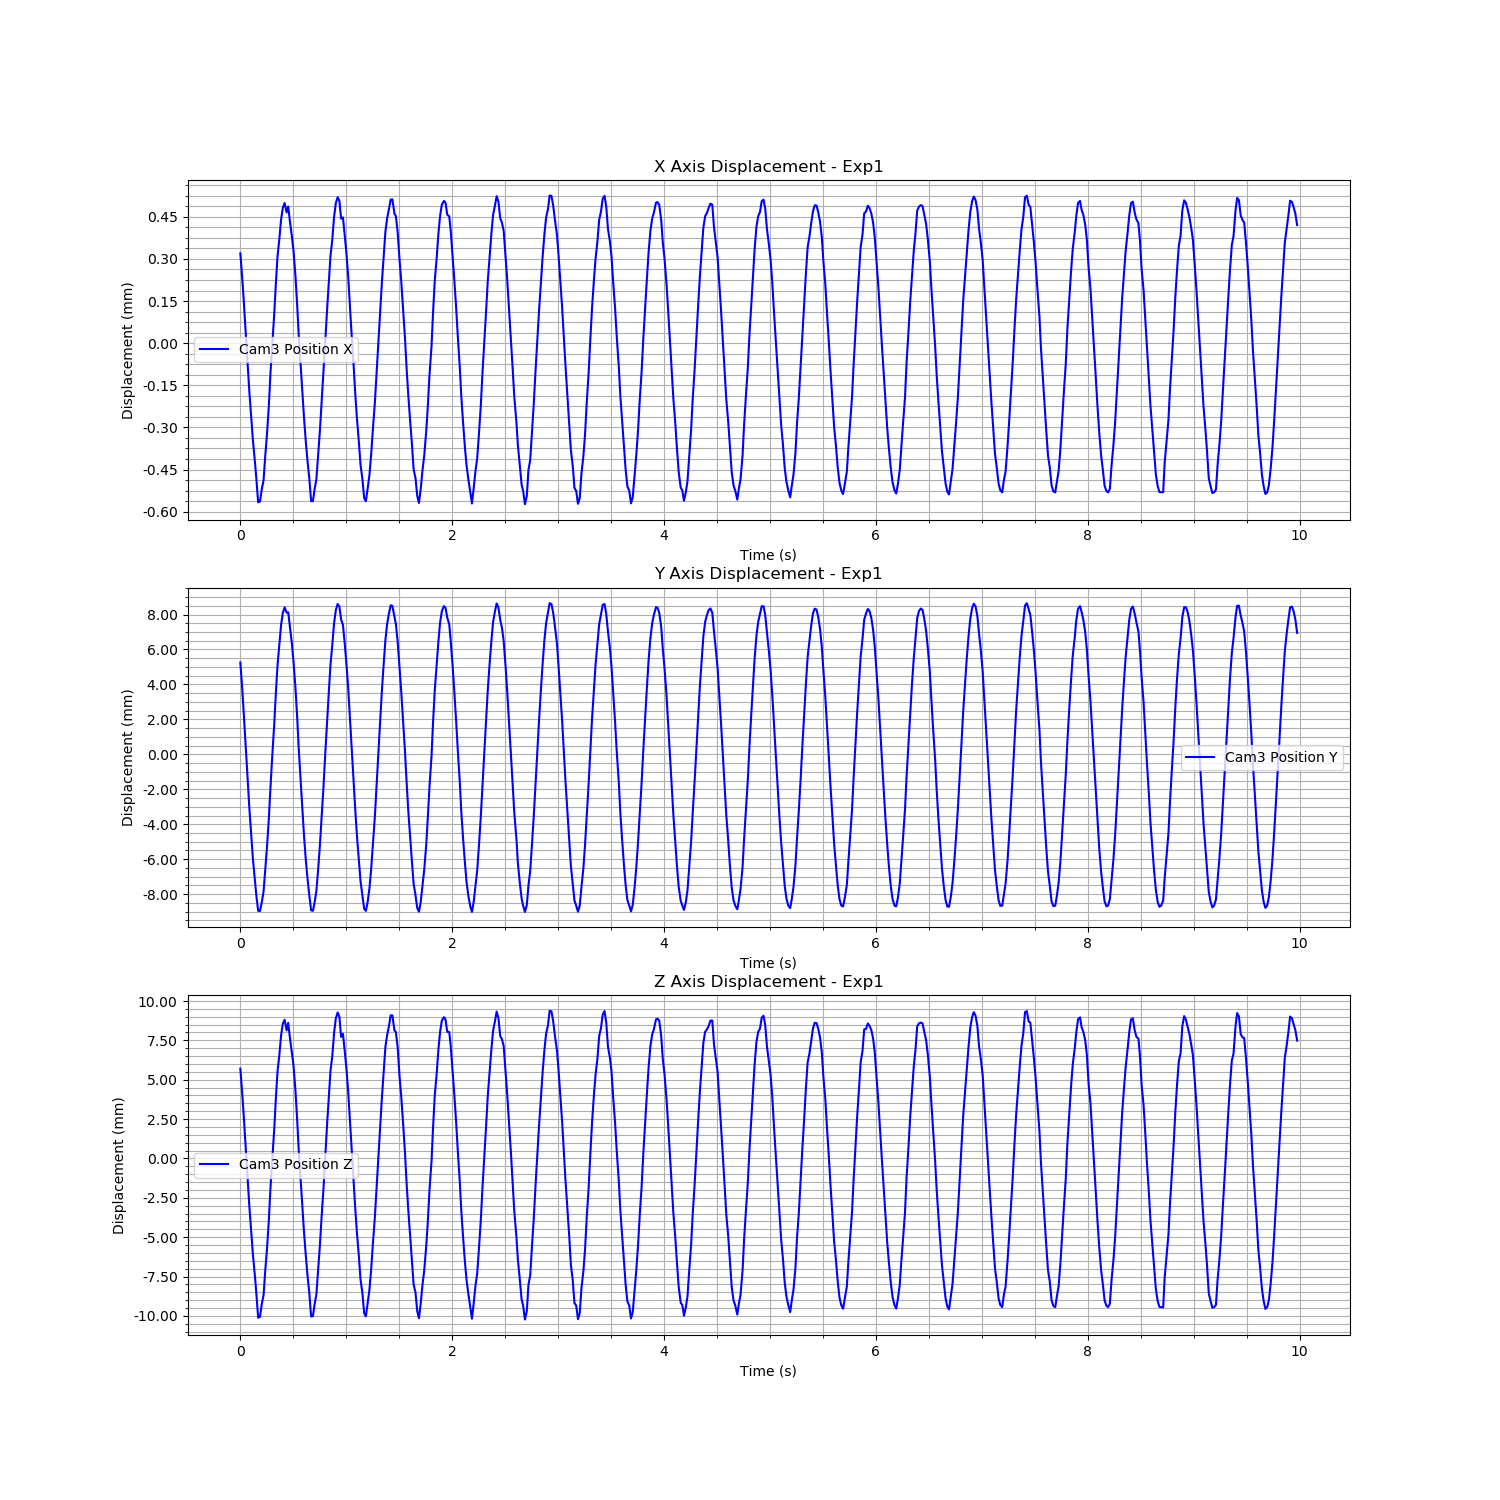

The file beside this chart, header and first rows:
Time (s), Cam3 Fiducial ID, Cam3 Position X, Cam3 Position Y, Cam3 Position Z, Cam3 Rotation X, Cam3 Rotation Y, Cam3 Rotation Z, Cam3 Rotation W
1726273337, 0, 0.0002415, 0.003934, 0.004325, 0.01905, 0.002176, -0.001184, 0.9998
1726273337, 0, 0.0001532, 0.00244, 0.002738, 0.01913, 0.003759, -0.001097, 0.9998
1726273337, 0, 6.201851045644107e-05, 0.0008602, 0.001148, 0.01841, 0.003631, -0.001111, 0.9998
1726273337, 0, -4.175625027964018e-05, -0.0008845, -0.0006813, 0.01487, 0.003525, -0.001024, 0.9999
1726273337, 0, -0.0001499, -0.00268, -0.002621, 0.01112, 0.002642, -0.0007686, 0.9999
1726273337, 0, -0.0002498, -0.004355, -0.004391, 0.006907, 0.002099, -0.000563, 1
1726273337, 0, -0.0003395, -0.00589, -0.005962, -0.003833, 0.001696, 5.378606518066928e-06, 1
1726273337, 0, -0.000422, -0.007265, -0.007432, -0.01236, 0.0008037, 0.0004754, 0.9999
1726273337, 0, -0.0004967, -0.008443, -0.008778, -0.02749, -0.001261, 0.001315, 0.9996
1726273337, 0, -0.0005599, -0.009382, -0.009928, -0.03781, -0.003702, 0.002021, 0.9993
1726273337, 0, -0.0006453, -0.01027, -0.0115, -0.04884, -0.01169, 0.003211, 0.9987
1726273337, 0, -0.0006425, -0.01029, -0.01144, -0.05343, -0.0109, 0.003509, 0.9985
1726273338, 0, -0.0005988, -0.009788, -0.01063, -0.05384, -0.007295, 0.003182, 0.9985
1726273338, 0, -0.0005667, -0.009165, -0.01006, -0.04558, -0.008381, 0.002767, 0.9989
1726273338, 0, -0.0004808, -0.007939, -0.008521, -0.03914, -0.00474, 0.002123, 0.9992
1726273338, 0, -0.0004043, -0.006648, -0.00716, -0.03241, -0.004328, 0.001745, 0.9995
1726273338, 0, -0.0003033, -0.005025, -0.00535, -0.02001, -0.0025, 0.000939, 0.9998
1726273338, 0, -0.0001799, -0.00313, -0.003146, -0.01228, 0.001094, 0.0004035, 0.9999
1726273338, 0, -8.086019533805874e-05, -0.001397, -0.001413, -0.00675, 0.0003677, 0.0001534, 1
1726273338, 0, 2.509089174886247e-05, 0.0003988, 0.0004682, -0.002241, 0.0002405, -7.157441562917454e-05, 1
1726273338, 0, 0.000132, 0.002155, 0.002402, -0.0002397, 0.0006298, -0.0001813, 1
1726273338, 0, 0.0002304, 0.003779, 0.004146, -0.002485, 0.001035, -8.092812454985763e-05, 1
1726273338, 0, 0.0002895, 0.004932, 0.005127, -0.0003883, -0.000803, -6.676623111350474e-05, 1
1726273338, 0, 0.0003619, 0.006089, 0.006438, -0.00219, -0.0008328, -2.4101839862600417e-05, 1
1726273338, 0, 0.000404, 0.006784, 0.007193, -0.002544, -0.0008949, 5.428667033568399e-05, 1
1726273338, 0, 0.0004207, 0.007093, 0.00743, -0.002579, 0.0008158, 0.0001718, 1
1726273338, 0, 0.0003873, 0.006789, 0.006751, 0.0013, -0.001799, 0.0002193, 1
1726273338, 0, 0.0004082, 0.006806, 0.00723, 0.006311, 0.002171, -0.000416, 1
1726273338, 0, 0.000356, 0.005995, 0.006284, 0.01218, 0.001626, -0.0006451, 0.9999
1726273338, 0, 0.0003036, 0.00507, 0.005376, 0.01603, 0.001862, -0.0008715, 0.9999
1726273338, 0, 0.0002527, 0.004009, 0.004558, 0.02092, 0.004442, -0.001284, 0.9998
1726273338, 0, 0.0001629, 0.002524, 0.002965, 0.01961, 0.00414, -0.00123, 0.9998
1726273338, 0, 5.728493185816563e-05, 0.0008042, 0.001069, 0.01874, 0.003166, -0.001185, 0.9998
1726273338, 0, -4.874257213792303e-05, -0.0009682, -0.0008235, 0.01398, 0.002995, -0.0009332, 0.9999
1726273338, 0, -0.0001461, -0.002674, -0.002544, 0.01035, 0.004052, -0.000738, 0.9999
1726273338, 0, -0.0002441, -0.004333, -0.004279, 0.004862, 0.003683, -0.0004312, 1
1726273338, 0, -0.0003411, -0.00593, -0.006006, -0.005642, 0.001949, 0.0001037, 1
1726273338, 0, -0.0004265, -0.007318, -0.00751, -0.01451, 0.0004979, 0.0005864, 0.9999
1726273338, 0, -0.0005022, -0.008485, -0.008874, -0.02722, -0.002036, 0.001335, 0.9996
1726273338, 0, -0.0005591, -0.00938, -0.009916, -0.03787, -0.003588, 0.002009, 0.9993
1726273338, 0, -0.0006413, -0.01024, -0.01142, -0.04868, -0.01122, 0.003162, 0.9987
1726273338, 0, -0.0006408, -0.01027, -0.0114, -0.05347, -0.01078, 0.003486, 0.9985
1726273338, 0, -0.000598, -0.009786, -0.01063, -0.05387, -0.007107, 0.003152, 0.9985
1726273338, 0, -0.0005632, -0.009127, -0.01002, -0.04734, -0.008063, 0.002884, 0.9988
1726273338, 0, -0.000472, -0.007868, -0.008363, -0.03972, -0.003558, 0.002123, 0.9992
1726273338, 0, -0.0003892, -0.006501, -0.006864, -0.03169, -0.0027, 0.001667, 0.9995
1726273338, 0, -0.0002873, -0.004876, -0.005046, -0.02054, -0.0004872, 0.0009627, 0.9998
1726273338, 0, -0.0001883, -0.003188, -0.003303, -0.01286, -0.0003767, 0.0004835, 0.9999
1726273338, 0, -7.53828132331771e-05, -0.001342, -0.001307, -0.007679, 0.001003, 0.0001858, 1
1726273338, 0, 4.151162940977041e-05, 0.0005443, 0.000785, -0.003214, 0.002753, -6.564284372411823e-05, 1
1726273338, 0, 0.0001342, 0.002198, 0.002434, -0.003162, 0.000543, -2.0000998685809125e-05, 1
1726273338, 0, 0.0002322, 0.003806, 0.004172, -0.002748, 0.001096, -0.000101, 1
1726273338, 0, 0.0002914, 0.004966, 0.005149, -0.001186, -0.0002465, 1.0372770567364138e-06, 1
1726273338, 0, 0.0003706, 0.006169, 0.006576, -0.002024, 0.001688, -1.9497342585667506e-05, 1
1726273338, 0, 0.00042, 0.006926, 0.00751, -0.003987, 0.0009578, 3.479856482870322e-05, 1
1726273338, 0, 0.0004415, 0.007285, 0.007895, -0.002921, 0.0007561, -1.7251858373974172e-05, 1
1726273338, 0, 0.0004283, 0.007143, 0.007618, 0.001075, 0.0005182, -0.0001489, 1
1726273338, 0, 0.0003651, 0.006405, 0.00634, 0.005775, -0.0004188, -5.2689624061815214e-05, 1
1726273338, 0, 0.0003692, 0.006091, 0.006545, 0.01192, 0.003775, -0.000648, 0.9999
1726273338, 0, 0.00031, 0.005102, 0.005526, 0.01708, 0.002255, -0.001011, 0.9999
... 539 more rows
